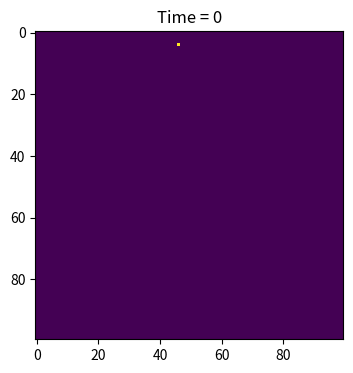
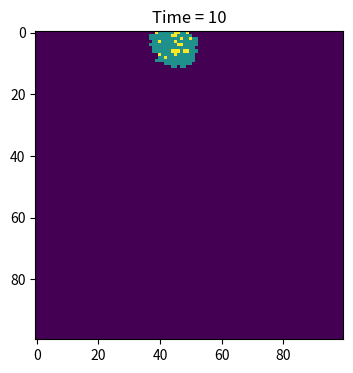
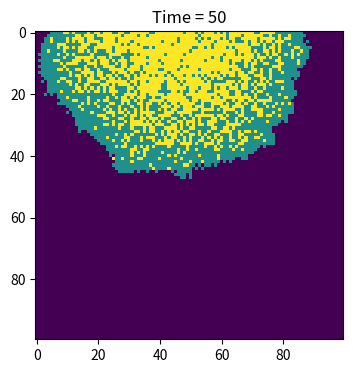
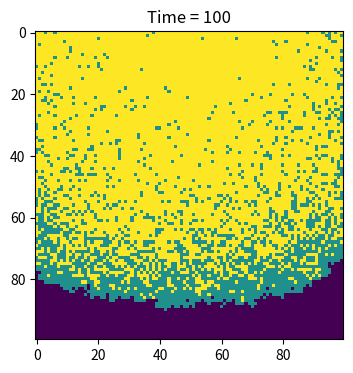

Reproduce these figures in Python, in order.
# import necessary libraries
import numpy as np
import matplotlib . pyplot as plt
S=0
I=1
R=2
# make array of all susceptible population
population = np. zeros( (100, 100) )
outbreak = np.random.choice(range(100), 2)
population[outbreak[0], outbreak[1]] = 1
beta = 0.3
gamma = 0.05

# plot at selected times
plot_times = [0, 10, 50, 100]

for t in range(101):
    if t in plot_times:
        plt.figure(figsize=(6, 4), dpi=150)
        plt.imshow(population, cmap='viridis', interpolation='nearest')
        plt.title(f"Time = {t}")
        plt.show()

    # make a copy so updates do not affect the same step immediately
    new_population = population.copy()

    # find all infected individuals
    infected_positions = np.argwhere(population == 1)

    for pos in infected_positions:
        row = pos[0]
        col = pos[1]

        # check 8 neighbours
        for dr in [-1, 0, 1]:
            for dc in [-1, 0, 1]:
                if dr == 0 and dc == 0:
                    continue

                nr = row + dr
                nc = col + dc

                # make sure neighbour is inside the grid
                if 0 <= nr < 100 and 0 <= nc < 100:
                    if population[nr, nc] == 0:
                        if np.random.random() < beta:
                            new_population[nr, nc] = 1

        # infected person may recover
        if np.random.random() < gamma:
            new_population[row, col] = 2

    population = new_population
